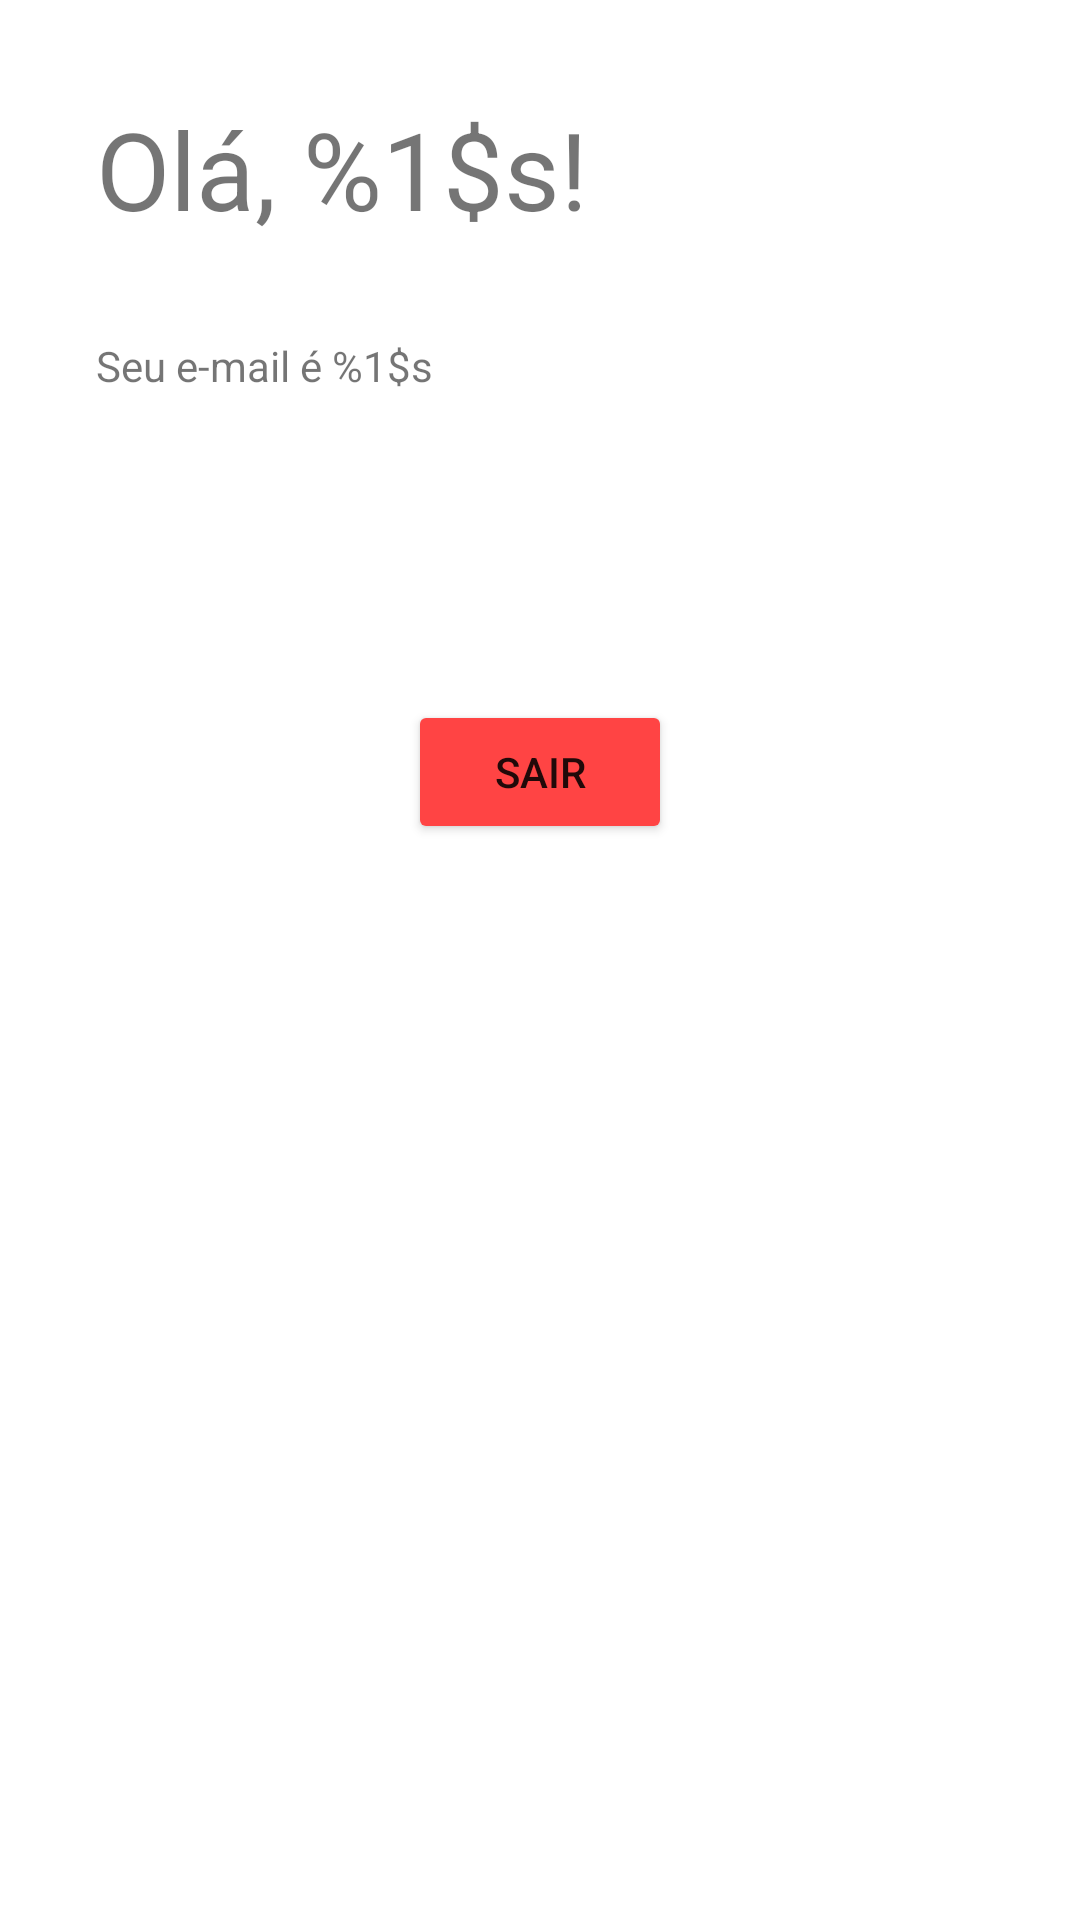

This screen was rendered from an Android layout file. Write that file and the resources it references.
<!-- AndroidManifest.xml: application theme Theme.PetsIO -->
<!-- res/layout/activity_profile.xml -->
<?xml version="1.0" encoding="utf-8"?>
<androidx.constraintlayout.widget.ConstraintLayout xmlns:android="http://schemas.android.com/apk/res/android"
    xmlns:app="http://schemas.android.com/apk/res-auto"
    xmlns:tools="http://schemas.android.com/tools"
    android:layout_width="match_parent"
    android:layout_height="match_parent"
    tools:context=".ui.profile.ProfileActivity">

    <TextView
        android:id="@+id/textViewProfileUser"
        android:layout_width="wrap_content"
        android:layout_height="wrap_content"
        android:layout_marginStart="32dp"
        android:layout_marginTop="32dp"
        android:text="@string/profile_hello"
        android:textSize="36sp"
        app:layout_constraintStart_toStartOf="parent"
        app:layout_constraintTop_toTopOf="parent" />

    <TextView
        android:id="@+id/textViewProfileEmail"
        android:layout_width="wrap_content"
        android:layout_height="wrap_content"
        android:layout_marginTop="32dp"
        android:text="@string/profile_email"
        app:layout_constraintStart_toStartOf="@+id/textViewProfileUser"
        app:layout_constraintTop_toBottomOf="@+id/textViewProfileUser" />

    <TextView
        android:id="@+id/textViewProfilePets"
        android:layout_width="wrap_content"
        android:layout_height="wrap_content"
        android:layout_marginTop="16dp"
        app:layout_constraintStart_toStartOf="@+id/textViewProfileUser"
        app:layout_constraintTop_toBottomOf="@+id/textViewProfileEmail" />

    <TextView
        android:id="@+id/textViewProfileDevices"
        android:layout_width="wrap_content"
        android:layout_height="wrap_content"
        android:layout_marginTop="16dp"
        app:layout_constraintStart_toStartOf="@+id/textViewProfileUser"
        app:layout_constraintTop_toBottomOf="@+id/textViewProfilePets" />

    <Button
        android:id="@+id/buttonProfileLogout"
        android:layout_width="wrap_content"
        android:layout_height="wrap_content"
        android:layout_marginTop="32dp"
        android:backgroundTint="@android:color/holo_red_light"
        android:text="@string/profile_action_logout"
        app:layout_constraintEnd_toEndOf="parent"
        app:layout_constraintStart_toStartOf="parent"
        app:layout_constraintTop_toBottomOf="@+id/textViewProfileDevices" />
</androidx.constraintlayout.widget.ConstraintLayout>
<!-- resources referenced by this layout -->
<resources>
  <string name="profile_action_logout">Sair</string>
  <string name="profile_email">Seu e-mail é %1$s</string>
  <string name="profile_hello">Olá, %1$s!</string>
  <style name="Theme.PetsIO" parent="Theme.MaterialComponents.DayNight.DarkActionBar">
          
          <item name="colorPrimary">@color/purple_500</item>
          <item name="colorPrimaryVariant">@color/purple_700</item>
          <item name="colorOnPrimary">@color/white</item>
          
          <item name="colorSecondary">@color/teal_200</item>
          <item name="colorSecondaryVariant">@color/teal_700</item>
          <item name="colorOnSecondary">@color/black</item>
          
          <item name="android:statusBarColor" tools:targetApi="l">?attr/colorPrimaryVariant</item>
          
      </style>
  <color name="purple_500">#FF6200EE</color>
  <color name="purple_700">#FF3700B3</color>
  <color name="white">#FFFFFFFF</color>
  <color name="teal_200">#FF03DAC5</color>
  <color name="teal_700">#FF018786</color>
  <color name="black">#FF000000</color>
</resources>
